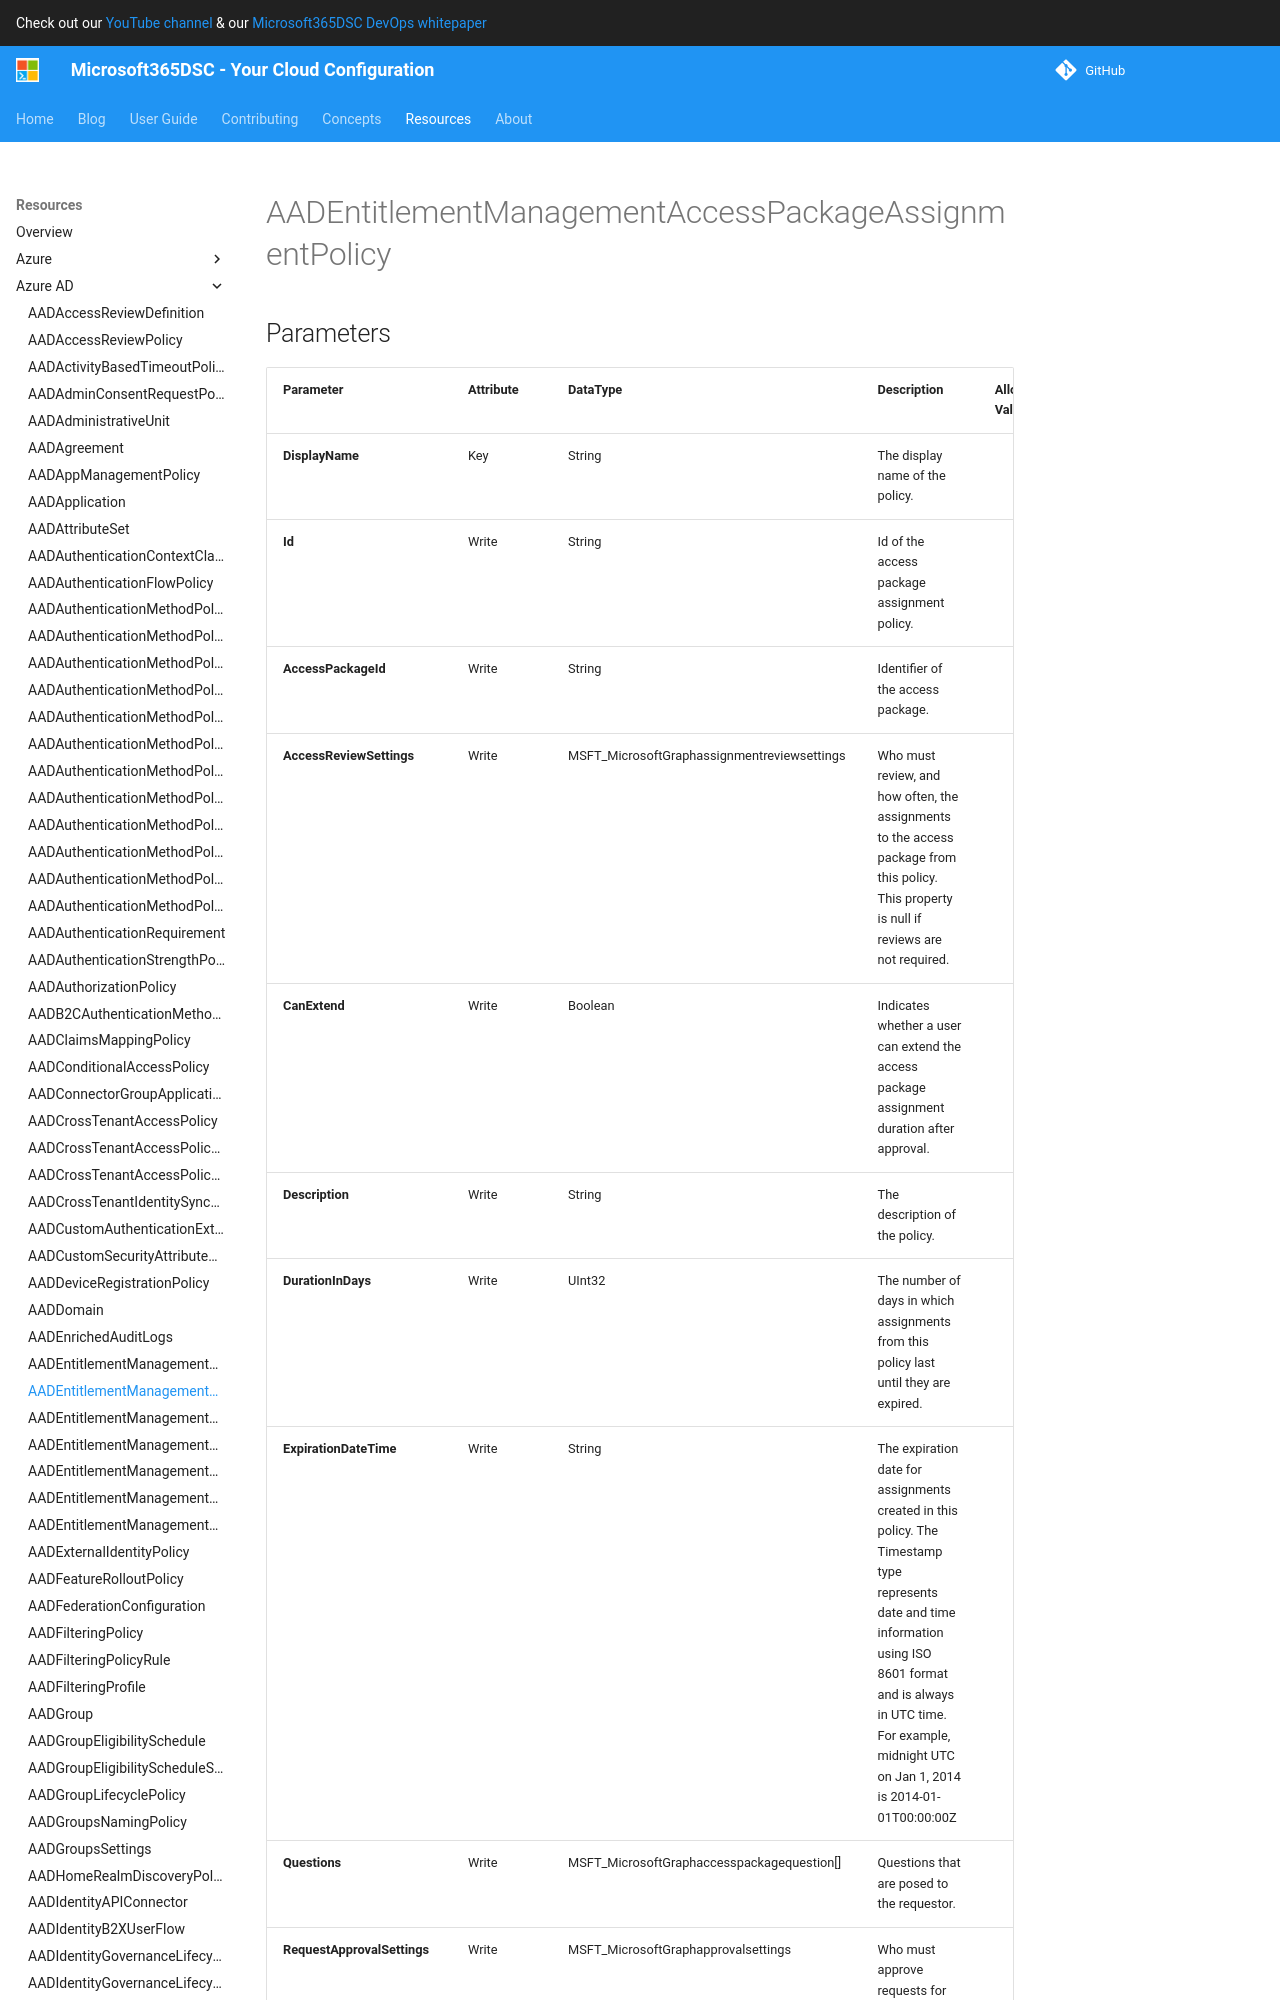

repository: microsoft/Microsoft365DSC · page: resources/azure-ad/AADEntitlementManagementAccessPackageAssignmentPolicy/index.html · generator: mkdocs

# AADEntitlementManagementAccessPackageAssignmentPolicy

## Parameters

| Parameter | Attribute | DataType | Description | Allowed Values |
| --- | --- | --- | --- | --- |
| **DisplayName** | Key | String | The display name of the policy. | |
| **Id** | Write | String | Id of the access package assignment policy. | |
| **AccessPackageId** | Write | String | Identifier of the access package. | |
| **AccessReviewSettings** | Write | MSFT_MicrosoftGraphassignmentreviewsettings | Who must review, and how often, the assignments to the access package from this policy. This property is null if reviews are not required. | |
| **CanExtend** | Write | Boolean | Indicates whether a user can extend the access package assignment duration after approval. | |
| **Description** | Write | String | The description of the policy. | |
| **DurationInDays** | Write | UInt32 | The number of days in which assignments from this policy last until they are expired. | |
| **ExpirationDateTime** | Write | String | The expiration date for assignments created in this policy. The Timestamp type represents date and time information using ISO 8601 format and is always in UTC time. For example, midnight UTC on Jan 1, 2014 is 2014-01-01T00:00:00Z | |
| **Questions** | Write | MSFT_MicrosoftGraphaccesspackagequestion[] | Questions that are posed to the requestor. | |
| **RequestApprovalSettings** | Write | MSFT_MicrosoftGraphapprovalsettings | Who must approve requests for access package in this policy. | |
| **RequestorSettings** | Write | MSFT_MicrosoftGraphrequestorsettings | Who can request this access package from this policy. | |
| **CustomExtensionHandlers** | Write | MSFT_MicrosoftGraphcustomextensionhandler[] | The collection of stages when to execute one or more custom access package workflow extensions. | |
| **Ensure** | Write | String | Present ensures the policy exists, absent ensures it is removed. | `Present`, `Absent` |
| **Credential** | Write | PSCredential | Credentials of the Intune Admin
